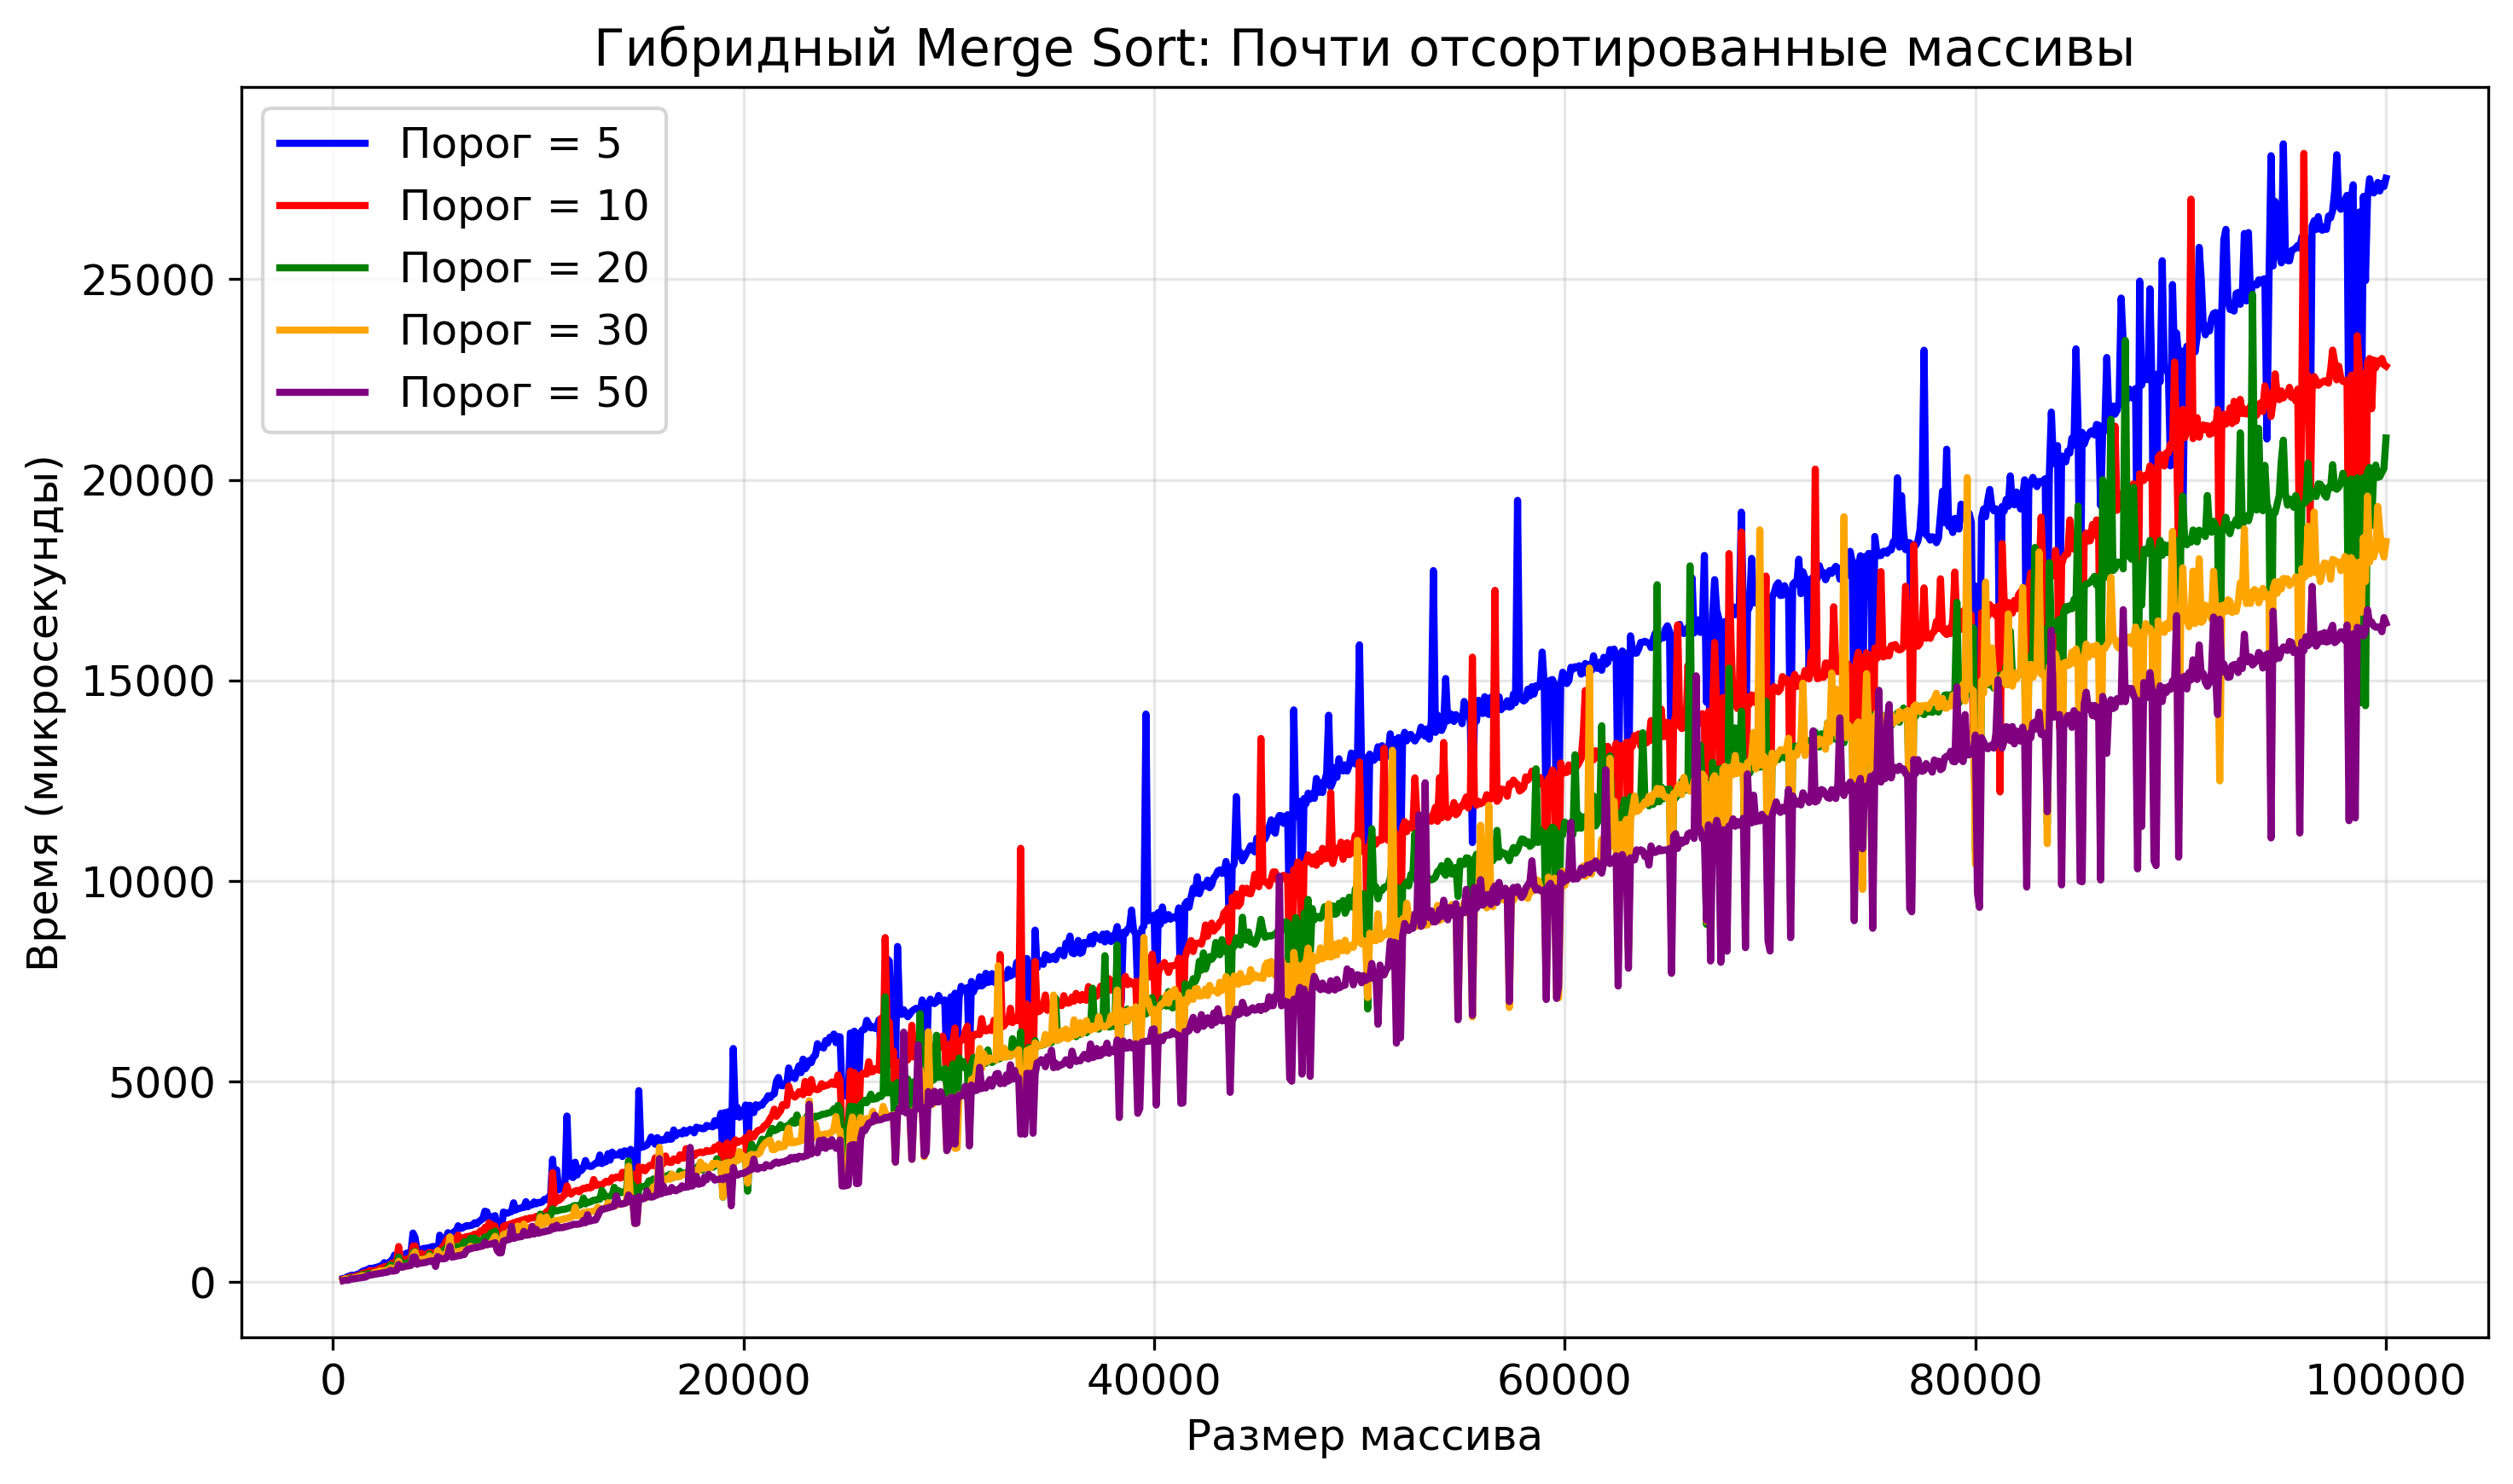

The file beside this chart, header and first rows:
size, threshold, time(ms)
500, 5, 91
500, 10, 70
500, 20, 51
500, 30, 51
500, 50, 39
600, 5, 102
600, 10, 80
600, 20, 65
600, 30, 87
600, 50, 51
700, 5, 137
700, 10, 100
700, 20, 81
700, 30, 62
700, 50, 47
800, 5, 152
800, 10, 125
800, 20, 99
800, 30, 77
800, 50, 59
900, 5, 173
900, 10, 131
900, 20, 106
900, 30, 86
900, 50, 86
1000, 5, 173
1000, 10, 127
1000, 20, 102
1000, 30, 102
1000, 50, 82
1100, 5, 176
1100, 10, 139
1100, 20, 111
1100, 30, 111
1100, 50, 90
1200, 5, 200
1200, 10, 161
1200, 20, 125
1200, 30, 124
1200, 50, 99
1300, 5, 210
1300, 10, 167
1300, 20, 141
1300, 30, 130
1300, 50, 107
1400, 5, 256
1400, 10, 210
1400, 20, 185
1400, 30, 162
1400, 50, 115
1500, 5, 282
1500, 10, 226
1500, 20, 184
1500, 30, 152
1500, 50, 122
1600, 5, 297
1600, 10, 233
1600, 20, 189
1600, 30, 158
1600, 50, 130
... 4,920 more rows
